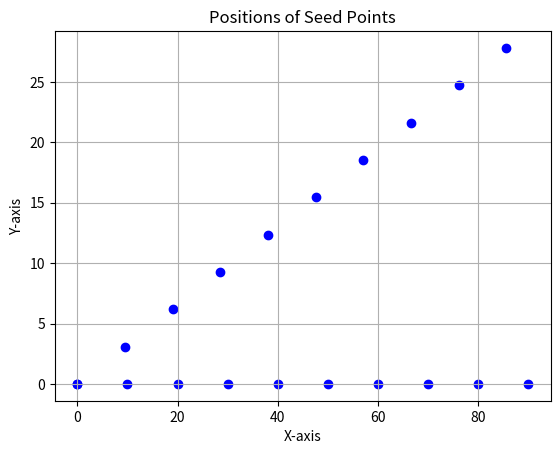

Reproduce this figure in Python.
import math
import numpy as np
import matplotlib.pyplot as plt

def make_seed_segment(radius_of_elements=10):
    radius = 20.
    angle = np.pi / 10

    t1 = [5 * radius * r * math.cos(angle) for r in np.arange(0, 1, 1 / radius_of_elements)]
    t2 = [5 * radius * r * math.sin(angle) for r in np.arange(0, 1, 1 / radius_of_elements)]

    b = [(5 * radius * r, 0) for r in np.arange(0, 1, 1 / radius_of_elements)]

    t = list(zip(t1, t2)) + b

    return t

# 调用 make_seed_segment 方法生成种子点
seed_points = make_seed_segment()

# 绘制所有点的位置
x_values, y_values = zip(*seed_points)
plt.scatter(x_values, y_values, color='blue')
plt.title('Positions of Seed Points')
plt.xlabel('X-axis')
plt.ylabel('Y-axis')
plt.grid(True)
plt.show()
